The GitHub repository sujeongmoon/isBread contains a labelled image folder "isBread" with 2 categories: bread, no bread. Examples follow, each with its label.

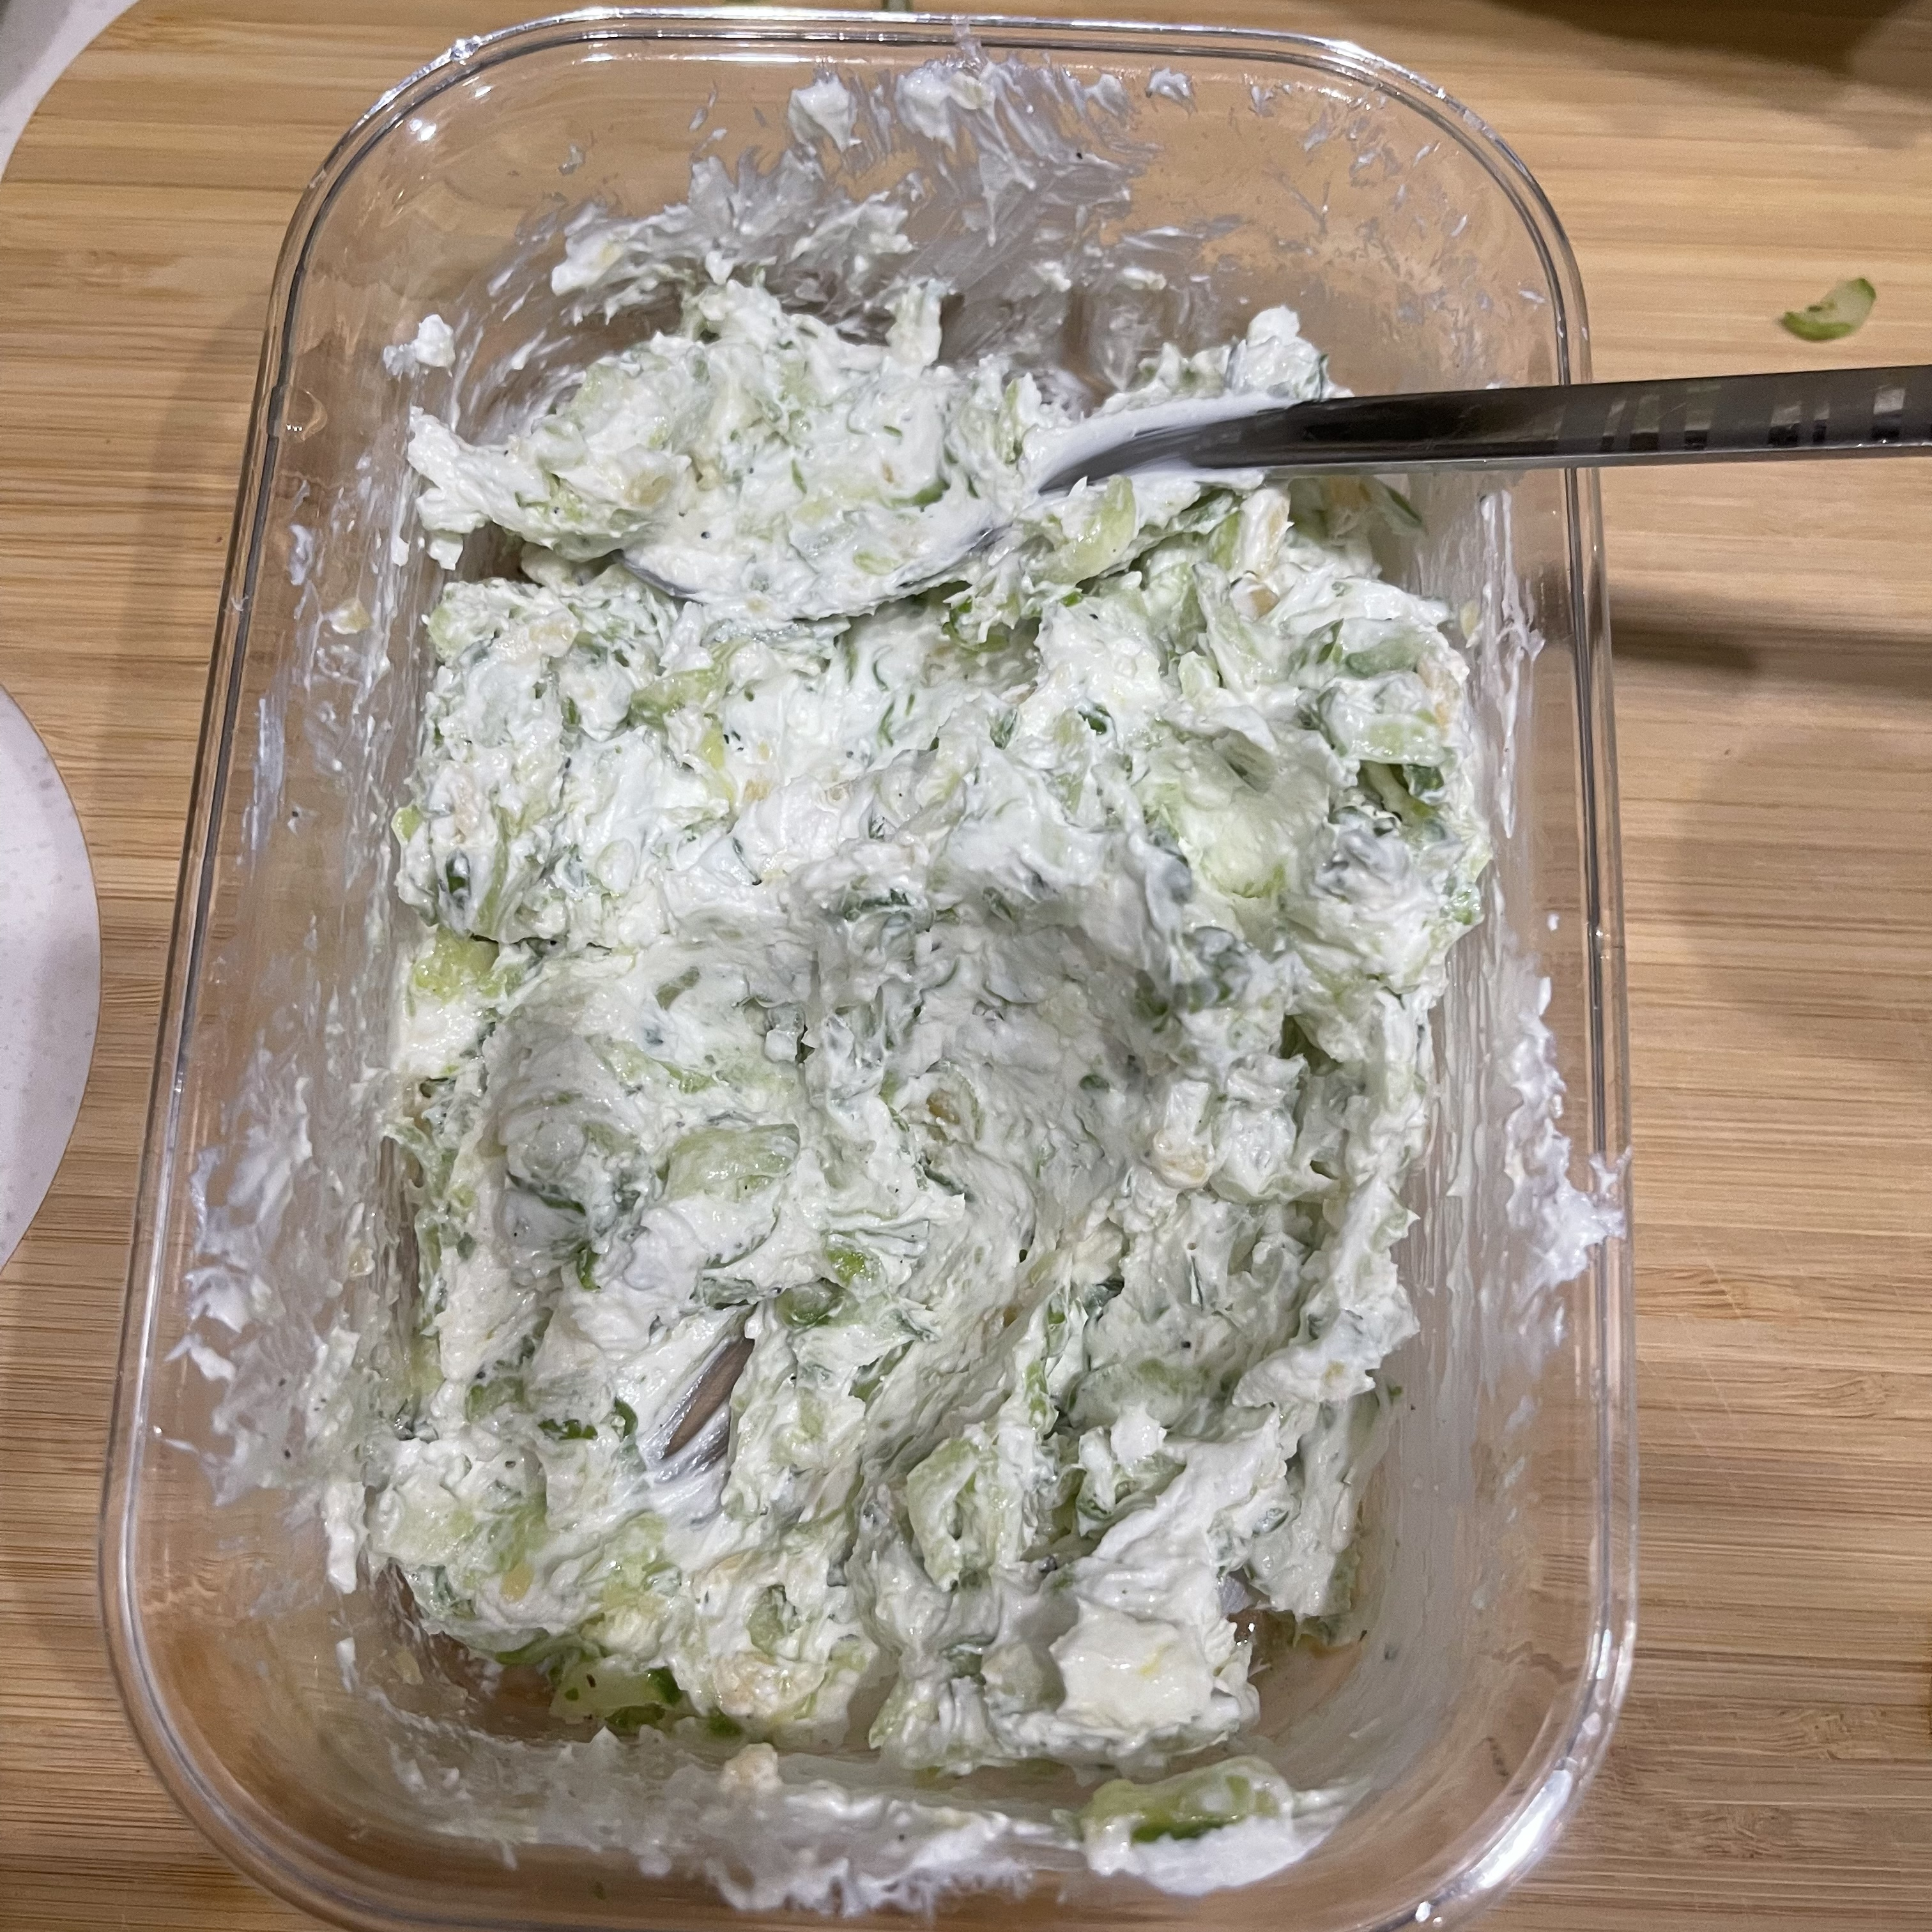
Label: no bread

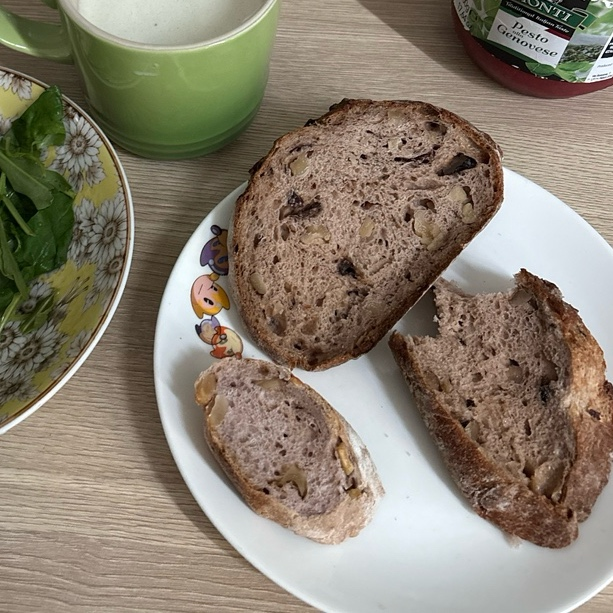
Label: bread

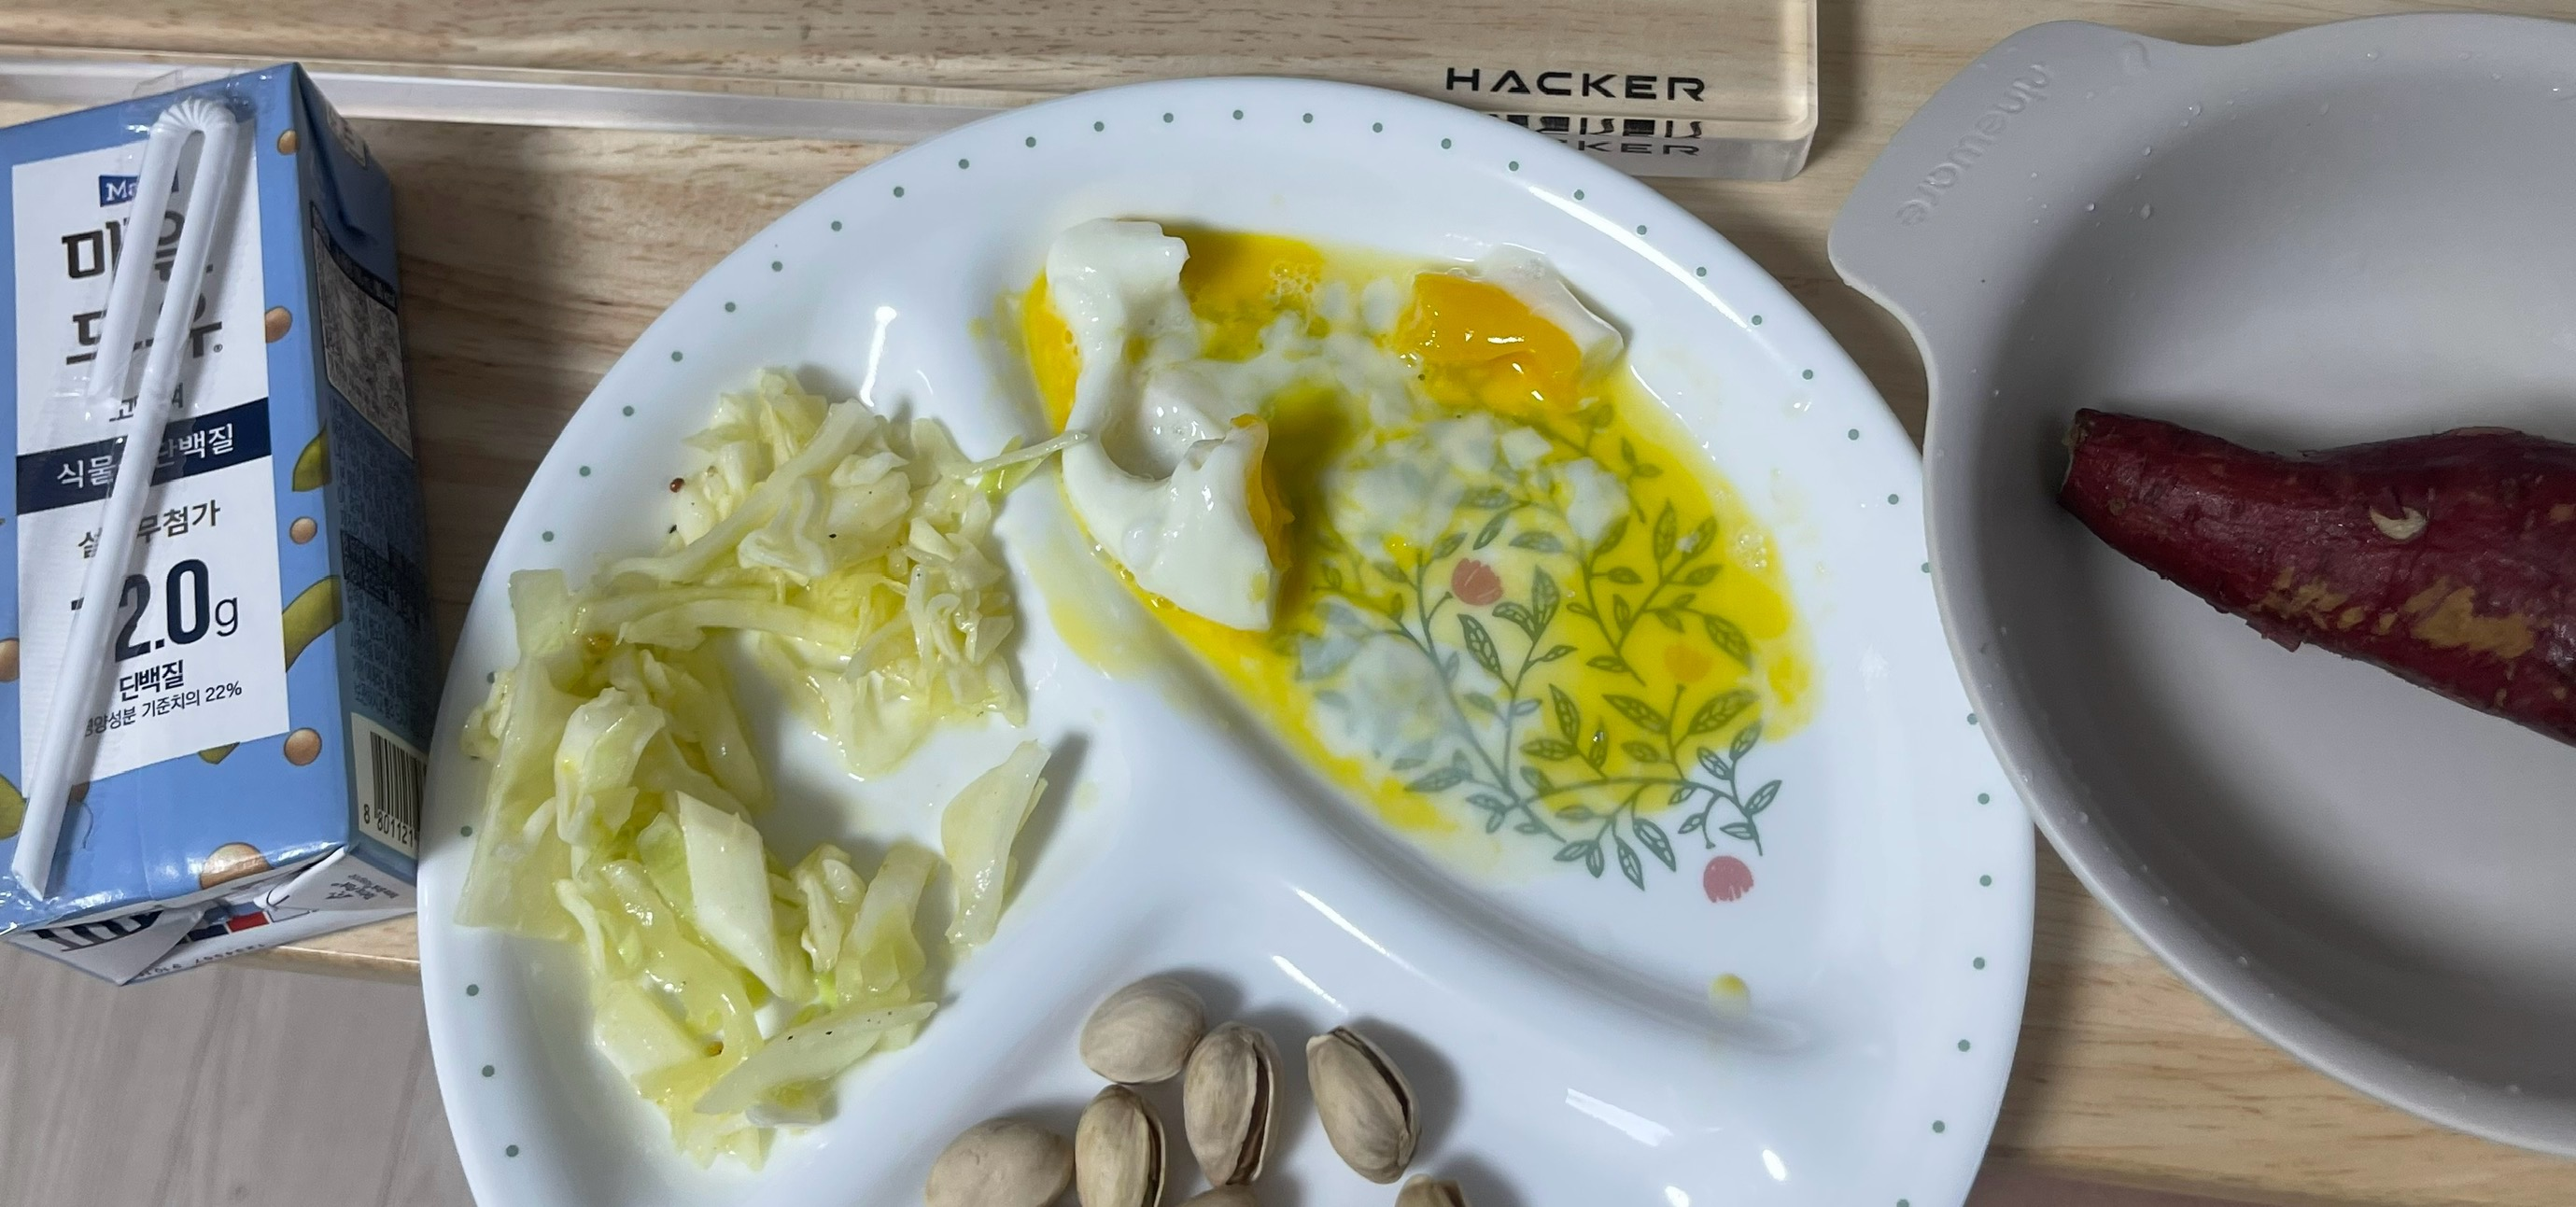
Label: no bread

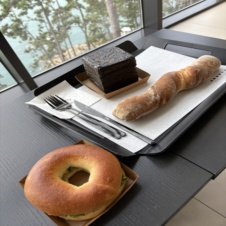
Label: bread

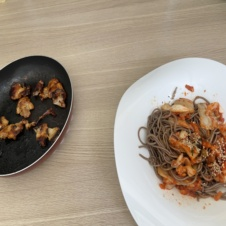
Label: no bread

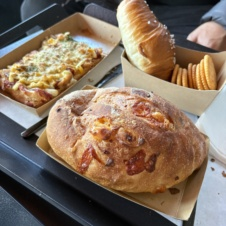
Label: bread
